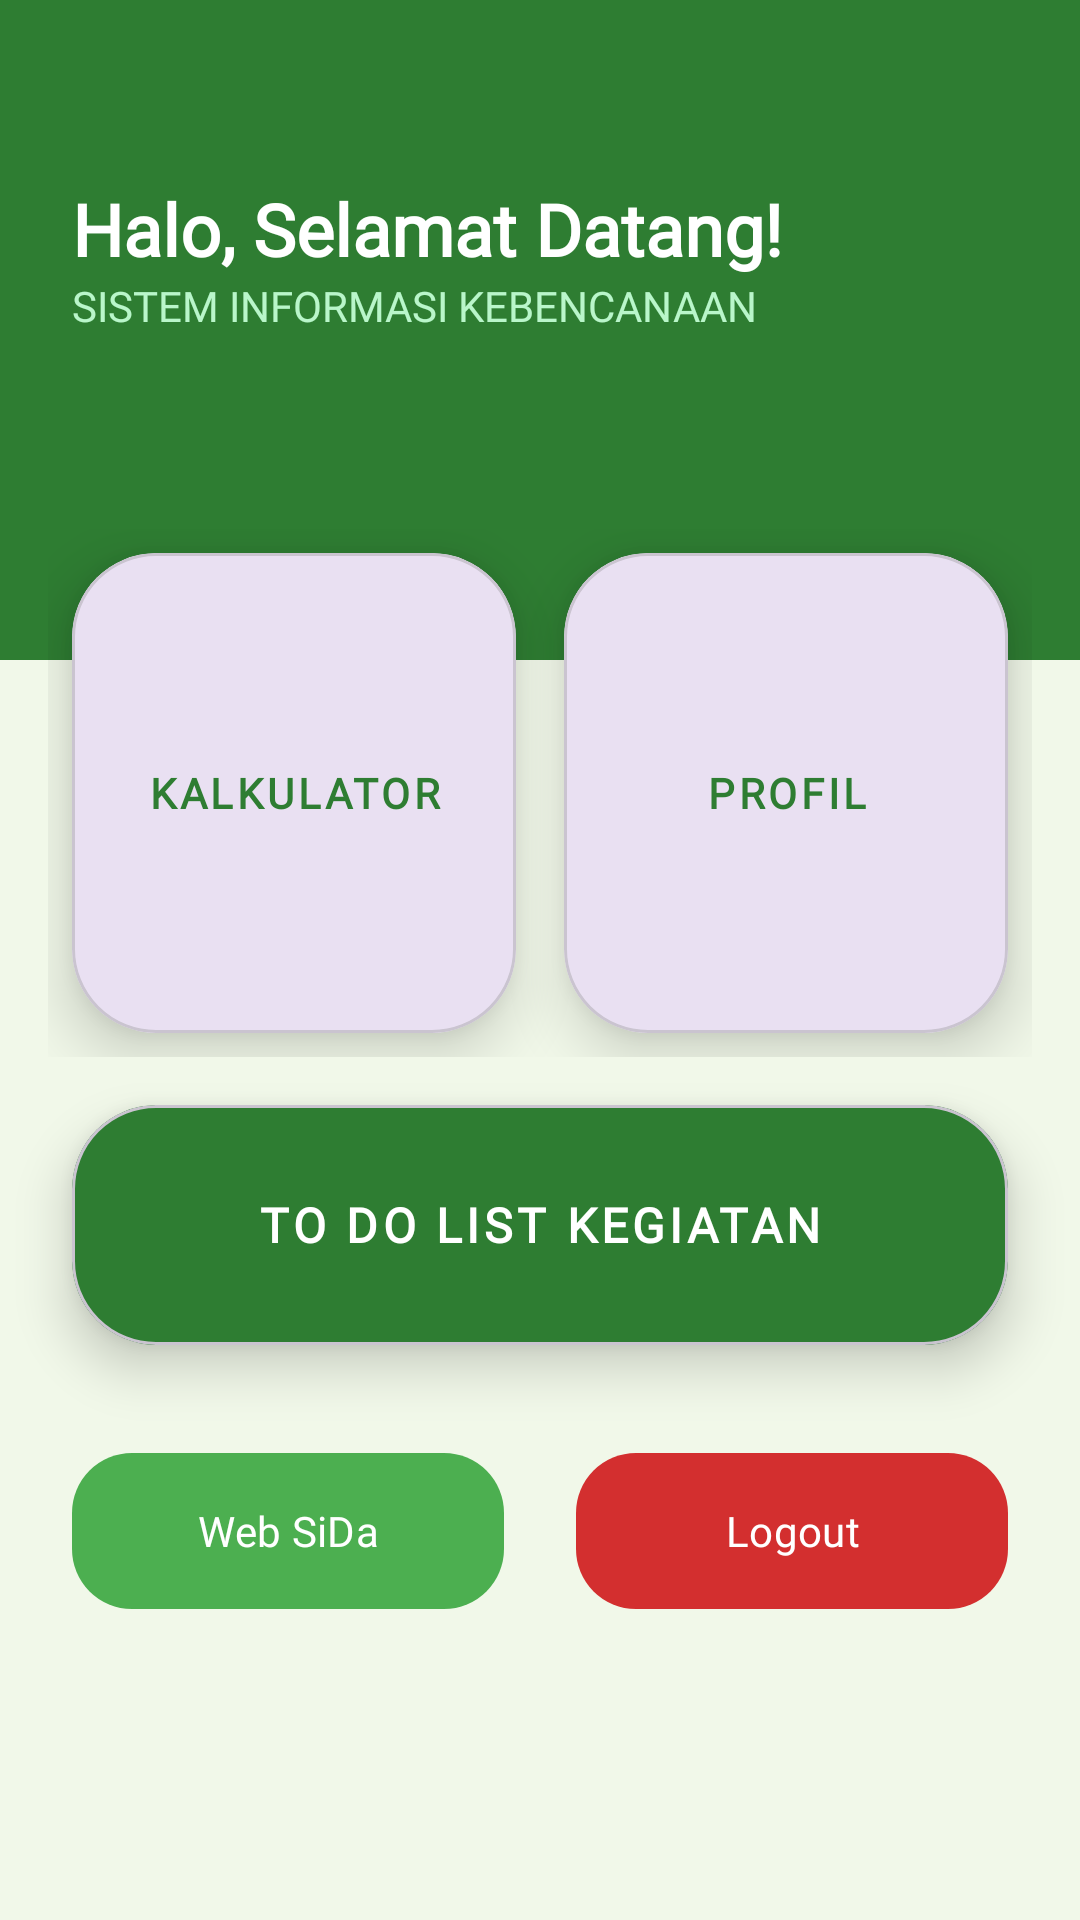

Android layout source for this screen:
<!-- AndroidManifest.xml: application theme Theme.BilaOronyx -->
<!-- res/layout/activity_main.xml -->
<?xml version="1.0" encoding="utf-8"?>
<androidx.constraintlayout.widget.ConstraintLayout xmlns:android="http://schemas.android.com/apk/res/android"
    xmlns:app="http://schemas.android.com/apk/res-auto"
    xmlns:tools="http://schemas.android.com/tools"
    android:id="@+id/main"
    android:layout_width="match_parent"
    android:layout_height="match_parent"
    android:background="#F1F8E9"
    tools:context=".MainActivity">

    <View
        android:id="@+id/headerBg"
        android:layout_width="match_parent"
        android:layout_height="220dp"
        android:background="@color/sida_dark_green"
        app:layout_constraintTop_toTopOf="parent" />

    <TextView
        android:id="@+id/tvWelcome"
        android:layout_width="wrap_content"
        android:layout_height="wrap_content"
        android:layout_marginTop="60dp"
        android:layout_marginStart="24dp"
        android:text="Halo, Selamat Datang!"
        android:fontFamily="@font/redrose"
        android:textColor="@color/white"
        android:textSize="24sp"
        android:textStyle="bold"
        app:layout_constraintStart_toStartOf="parent"
        app:layout_constraintTop_toTopOf="parent" />

    <TextView
        android:id="@+id/tvSub"
        android:layout_width="wrap_content"
        android:layout_height="wrap_content"
        android:text="SISTEM INFORMASI KEBENCANAAN"
        android:fontFamily="@font/redrose"
        android:textSize="14sp"
        android:textColor="#B9F6CA"
        app:layout_constraintTop_toBottomOf="@id/tvWelcome"
        app:layout_constraintStart_toStartOf="@id/tvWelcome"/>

    <LinearLayout
        android:id="@+id/menuLayout"
        android:layout_width="match_parent"
        android:layout_height="wrap_content"
        android:layout_marginTop="-60dp"
        android:orientation="horizontal"
        android:padding="16dp"
        android:weightSum="2"
        app:layout_constraintTop_toBottomOf="@id/headerBg">

        <com.google.android.material.card.MaterialCardView
            android:id="@+id/cardRumus"
            android:layout_width="0dp"
            android:layout_height="160dp"
            android:layout_margin="8dp"
            android:layout_weight="1"
            app:cardCornerRadius="28dp"
            app:cardElevation="12dp">
            <LinearLayout
                android:layout_width="match_parent"
                android:layout_height="match_parent"
                android:gravity="center"
                android:orientation="vertical">
                <Button
                    android:id="@+id/btnRumus"
                    style="@style/Widget.MaterialComponents.Button.TextButton"
                    android:layout_width="wrap_content"
                    android:layout_height="wrap_content"
                    android:text="KALKULATOR"
                    android:fontFamily="@font/redrose"
                    android:textColor="@color/sida_dark_green"
                    android:textStyle="bold" />
            </LinearLayout>
        </com.google.android.material.card.MaterialCardView>

        <com.google.android.material.card.MaterialCardView
            android:id="@+id/cardCustom1"
            android:layout_width="0dp"
            android:layout_height="160dp"
            android:layout_margin="8dp"
            android:layout_weight="1"
            app:cardCornerRadius="28dp"
            app:cardElevation="12dp">
            <LinearLayout
                android:layout_width="match_parent"
                android:layout_height="match_parent"
                android:gravity="center"
                android:orientation="vertical">
                <Button
                    android:id="@+id/btnProfil"
                    style="@style/Widget.MaterialComponents.Button.TextButton"
                    android:layout_width="wrap_content"
                    android:layout_height="wrap_content"
                    android:text="PROFIL"
                    android:fontFamily="@font/redrose"
                    android:textColor="@color/sida_dark_green"
                    android:textStyle="bold" />
            </LinearLayout>
        </com.google.android.material.card.MaterialCardView>
    </LinearLayout>

    <com.google.android.material.card.MaterialCardView
        android:id="@+id/cardCustom2"
        android:layout_width="match_parent"
        android:layout_height="80dp"
        android:layout_marginHorizontal="24dp"
        app:cardCornerRadius="28dp"
        app:cardElevation="10dp"
        app:cardBackgroundColor="@color/sida_dark_green"
        app:layout_constraintTop_toBottomOf="@+id/menuLayout">
        <Button
            android:id="@+id/btnList"
            style="@style/Widget.MaterialComponents.Button.TextButton"
            android:layout_width="match_parent"
            android:layout_height="match_parent"
            android:text="TO DO LIST KEGIATAN"
            android:fontFamily="@font/redrose"
            android:textColor="@color/white"
            android:textSize="16sp"
            android:textStyle="bold" />
    </com.google.android.material.card.MaterialCardView>

    <com.google.android.material.button.MaterialButton
        android:id="@+id/btnWebView"
        android:layout_width="0dp"
        android:layout_height="60dp"
        android:layout_marginTop="32dp"
        android:layout_marginStart="24dp"
        android:layout_marginEnd="12dp"
        android:text="Web SiDa"
        android:fontFamily="@font/redrose"
        android:textAllCaps="false"
        app:backgroundTint="@color/sida_green"
        app:cornerRadius="20dp"
        app:elevation="6dp"
        app:layout_constraintEnd_toStartOf="@+id/btnLogout"
        app:layout_constraintStart_toStartOf="parent"
        app:layout_constraintTop_toBottomOf="@+id/cardCustom2" />

    <com.google.android.material.button.MaterialButton
        android:id="@+id/btnLogout"
        android:layout_width="0dp"
        android:layout_height="60dp"
        android:layout_marginEnd="24dp"
        android:layout_marginStart="12dp"
        android:text="Logout"
        android:fontFamily="@font/redrose"
        android:textAllCaps="false"
        app:backgroundTint="@color/sida_red"
        app:cornerRadius="20dp"
        app:elevation="6dp"
        app:layout_constraintBottom_toBottomOf="@+id/btnWebView"
        app:layout_constraintEnd_toEndOf="parent"
        app:layout_constraintStart_toEndOf="@+id/btnWebView"
        app:layout_constraintTop_toTopOf="@+id/btnWebView" />

</androidx.constraintlayout.widget.ConstraintLayout>
<!-- resources referenced by this layout -->
<resources>
  <color name="sida_dark_green">#2E7D32</color>
  <color name="sida_green">#4CAF50</color>
  <color name="sida_red">#D32F2F</color>
  <color name="white">#FFFFFFFF</color>
  <style name="Theme.BilaOronyx" parent="Base.Theme.BilaOronyx" />
  <style name="Base.Theme.BilaOronyx" parent="Theme.Material3.DayNight.NoActionBar">
          
          
      </style>
</resources>
